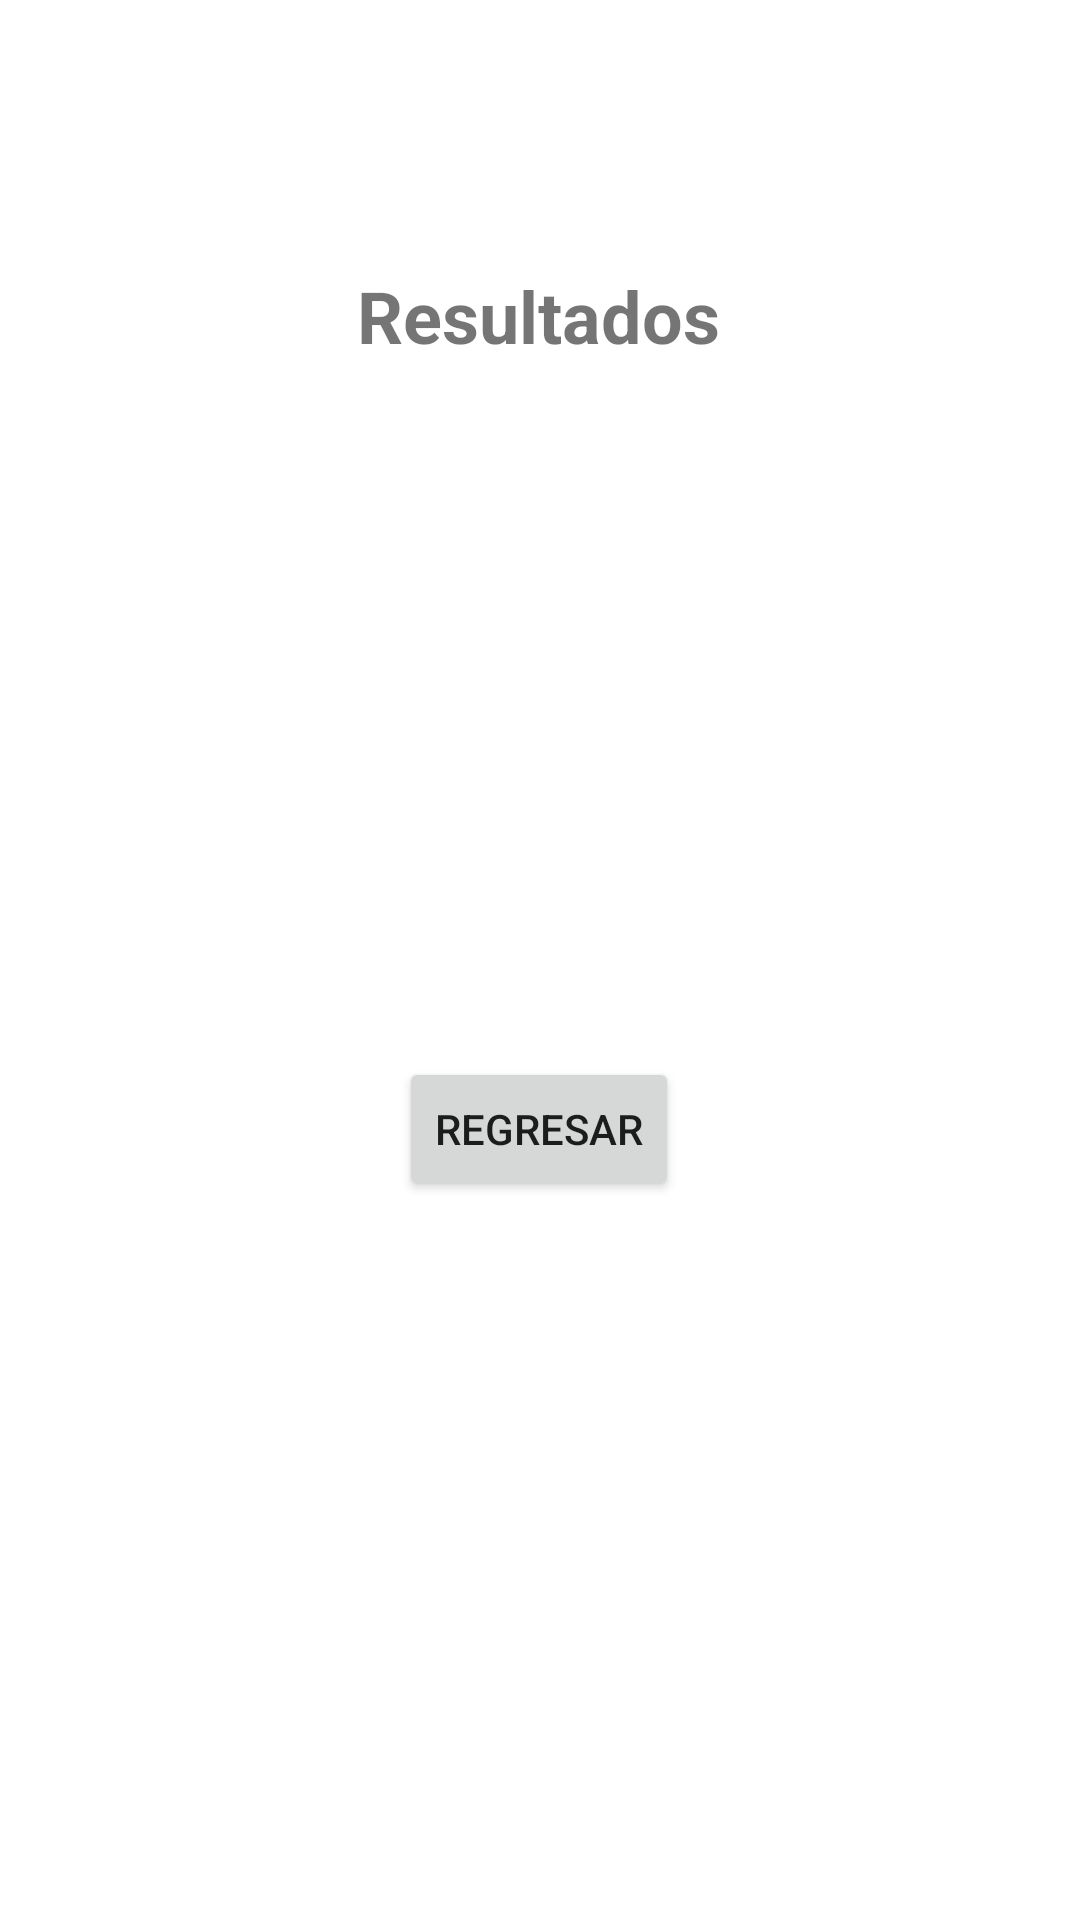

Layout XML and referenced resources for this Android screen:
<!-- AndroidManifest.xml: application theme Theme.ML190272SL190836Problema1 -->
<!-- res/layout/activity_capturar_coeficientes.xml -->
<?xml version="1.0" encoding="utf-8"?>
<androidx.constraintlayout.widget.ConstraintLayout xmlns:android="http://schemas.android.com/apk/res/android"
    xmlns:app="http://schemas.android.com/apk/res-auto"
    xmlns:tools="http://schemas.android.com/tools"
    android:layout_width="match_parent"
    android:layout_height="match_parent"
    tools:context=".CapturarCoeficientes">

    <TextView
        android:id="@+id/txtResultadosCI"
        android:layout_width="wrap_content"
        android:layout_height="wrap_content"
        android:layout_marginStart="145dp"
        android:layout_marginTop="89dp"
        android:layout_marginEnd="146dp"
        android:text="Resultados"
        android:textSize="24sp"
        android:textStyle="bold"
        app:layout_constraintEnd_toEndOf="parent"
        app:layout_constraintStart_toStartOf="parent"
        app:layout_constraintTop_toTopOf="parent" />

    <TextView
        android:id="@+id/txtImprimirResultadosDI"
        android:layout_width="wrap_content"
        android:layout_height="wrap_content"
        android:layout_marginStart="164dp"
        android:layout_marginTop="101dp"
        android:layout_marginEnd="165dp"
        android:textSize="20sp"
        android:textStyle="bold|italic"
        app:layout_constraintEnd_toEndOf="parent"
        app:layout_constraintStart_toStartOf="parent"
        app:layout_constraintTop_toBottomOf="@+id/txtResultadosCI" />

    <Button
        android:id="@+id/btnRegresarDI"
        android:layout_width="wrap_content"
        android:layout_height="wrap_content"
        android:layout_marginStart="149dp"
        android:layout_marginTop="231dp"
        android:layout_marginEnd="150dp"
        android:text="Regresar"
        app:layout_constraintEnd_toEndOf="parent"
        app:layout_constraintStart_toStartOf="parent"
        app:layout_constraintTop_toBottomOf="@+id/txtResultadosCI" />

</androidx.constraintlayout.widget.ConstraintLayout>
<!-- resources referenced by this layout -->
<resources>
  <style name="Theme.ML190272SL190836Problema1" parent="Theme.MaterialComponents.DayNight.DarkActionBar">
          
          <item name="colorPrimary">@color/purple_500</item>
          <item name="colorPrimaryVariant">@color/purple_700</item>
          <item name="colorOnPrimary">@color/white</item>
          
          <item name="colorSecondary">@color/teal_200</item>
          <item name="colorSecondaryVariant">@color/teal_700</item>
          <item name="colorOnSecondary">@color/black</item>
          
          <item name="android:statusBarColor">?attr/colorPrimaryVariant</item>
          
      </style>
  <!-- not gathered from this repository: default colours our renderer supplied (Android Studio template values) -->
  <color name="purple_500">#FF6200EE</color>
  <color name="purple_700">#FF3700B3</color>
  <color name="teal_200">#FF03DAC5</color>
  <color name="teal_700">#FF018786</color>
  <color name="black">#FF000000</color>
  <color name="white">#FFFFFFFF</color>
</resources>
